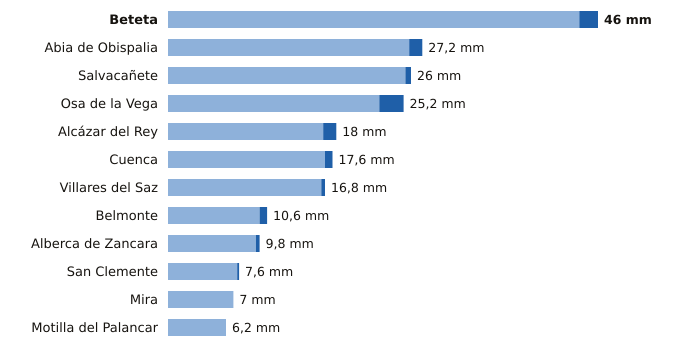

Data behind this chart, as committed beside it:
estacion, provincia, indicativo, mm_6_dias_anteriores, mm_hoy, mm_7_dias, horas_de_hoy
Beteta, Cuenca, 3040Y, 44.0, 2.0, 46.0, 8
Abia de Obispalia, Cuenca, 4070Y, 25.8, 1.4, 27.2, 7
Salvacañete, Cuenca, 8210Y, 25.4, 0.6, 26.0, 6
Osa de la Vega, Cuenca, 4093Y, 22.6, 2.6, 25.2, 8
Alcázar del Rey, Cuenca, 4051Y, 16.6, 1.4, 18.0, 9
Cuenca, Cuenca, 8096, 16.8, 0.8, 17.6, 9
Villares del Saz, Cuenca, 4075Y, 16.4, 0.4, 16.8, 7
Belmonte, Cuenca, 4095Y, 9.8, 0.8, 10.6, 6
Alberca de Zancara, Cuenca, 4089A, 9.4, 0.4, 9.8, 7
San Clemente, Cuenca, 4090Y, 7.4, 0.2, 7.6, 9
Mira, Cuenca, 8245Y, 7.0, 0.0, 7.0, 9
Motilla del Palancar, Cuenca, 8155Y, 6.2, 0.0, 6.2, 8
